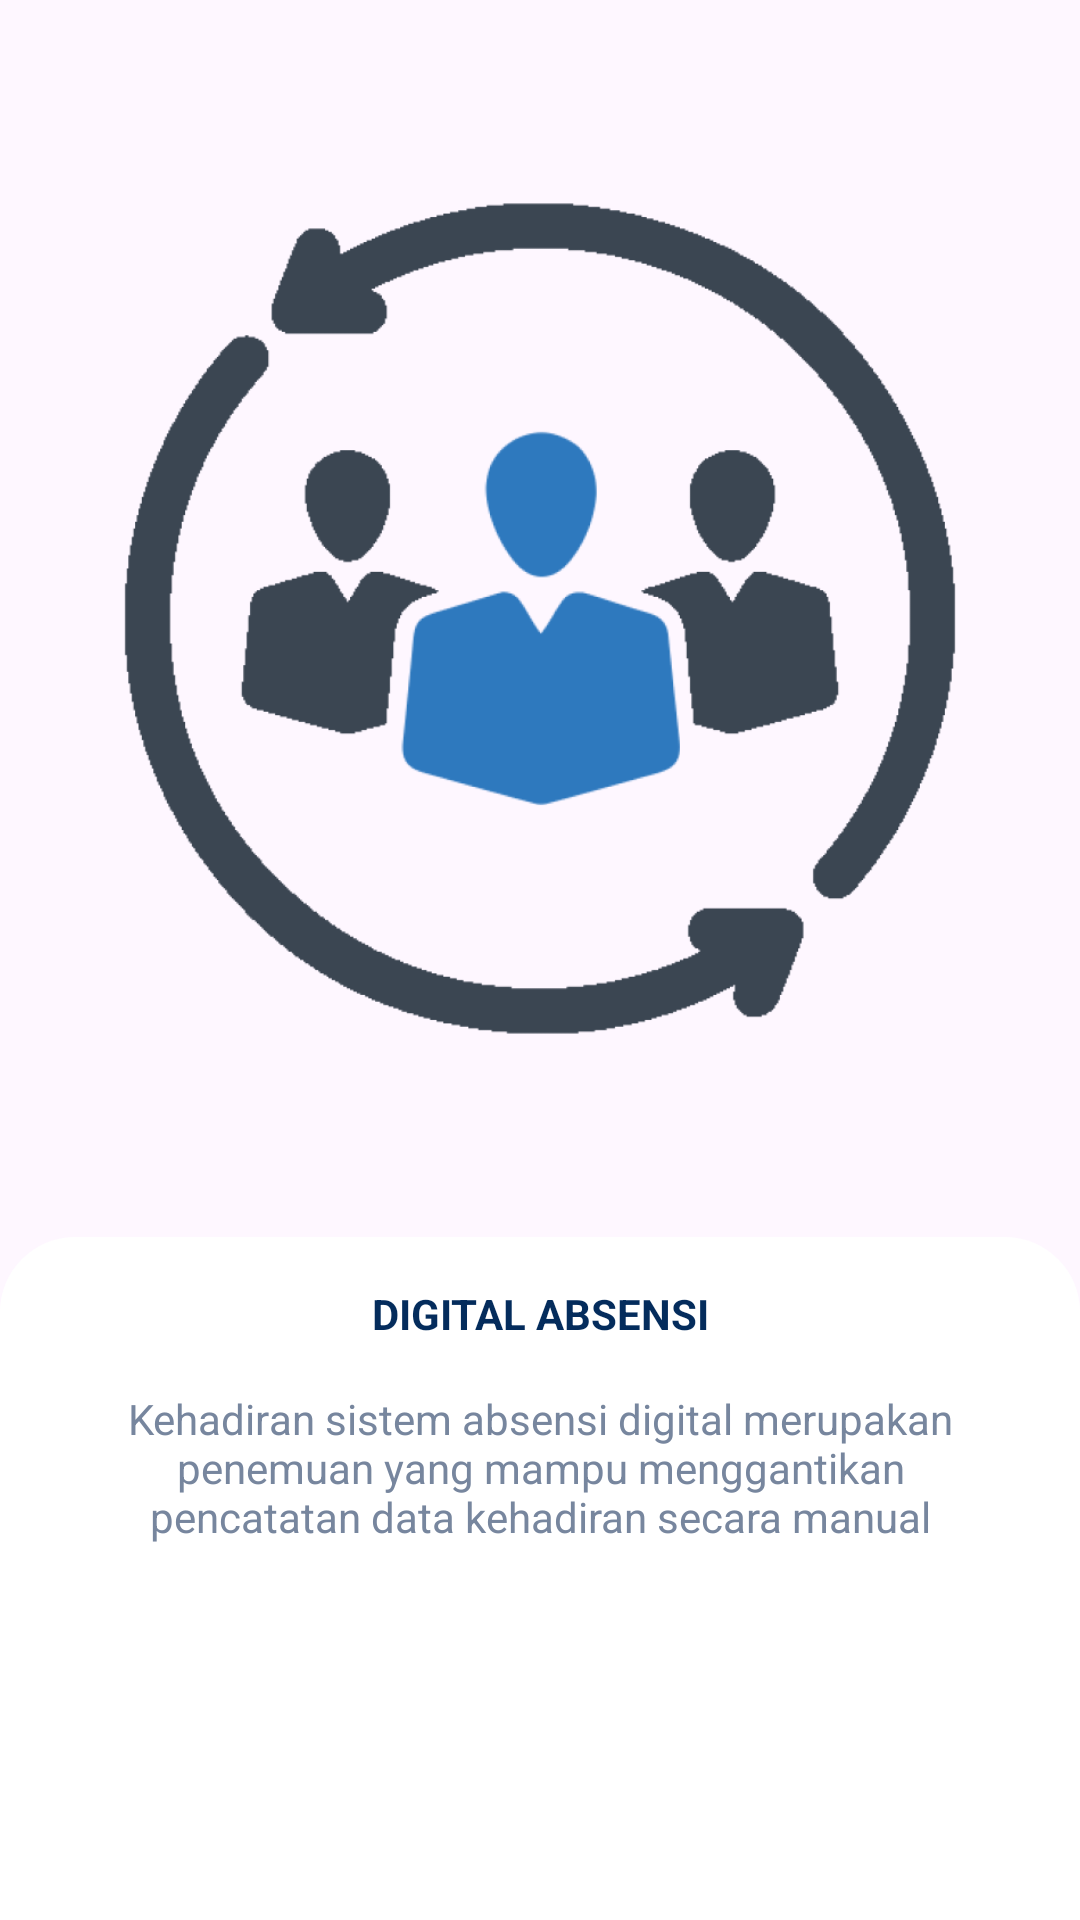

This screen was rendered from an Android layout file. Write that file and the resources it references.
<!-- AndroidManifest.xml: application theme Theme.PhinconAttendance -->
<!-- res/layout/slider_onboarding.xml -->
<?xml version="1.0" encoding="utf-8"?>
<androidx.constraintlayout.widget.ConstraintLayout xmlns:android="http://schemas.android.com/apk/res/android"
    xmlns:app="http://schemas.android.com/apk/res-auto"
    android:layout_width="match_parent"
    android:layout_height="match_parent">

    <ImageView
        android:id="@+id/iv_onboarding"
        android:layout_width="match_parent"
        android:layout_height="0dp"
        android:layout_marginStart="@dimen/margin_all_large"
        android:layout_marginTop="@dimen/margin_all_xlarge"
        android:layout_marginEnd="@dimen/margin_all_large"
        android:src="@mipmap/ic_employee_self_service"
        app:layout_constraintBottom_toTopOf="@id/v_onboarding"
        app:layout_constraintEnd_toEndOf="parent"
        app:layout_constraintStart_toStartOf="parent"
        app:layout_constraintTop_toTopOf="parent"
        app:layout_constraintVertical_weight="5" />

    <View
        android:id="@+id/v_onboarding"
        android:layout_width="match_parent"
        android:layout_height="0dp"
        android:layout_marginTop="@dimen/margin_all_xlarge"
        android:background="@drawable/onboarding_rectangle_rounded_top_25dp"
        app:layout_constraintBottom_toBottomOf="parent"
        app:layout_constraintEnd_toEndOf="parent"
        app:layout_constraintStart_toStartOf="parent"
        app:layout_constraintTop_toBottomOf="@id/iv_onboarding"
        app:layout_constraintVertical_weight="4" />

    <androidx.constraintlayout.widget.ConstraintLayout
        android:layout_width="match_parent"
        android:layout_height="0dp"
        app:layout_constraintTop_toTopOf="@id/v_onboarding">

        <TextView
            android:id="@+id/tv_onboarding_title"
            android:layout_width="match_parent"
            android:layout_height="wrap_content"
            android:layout_marginStart="@dimen/margin_all_medium"
            android:layout_marginTop="@dimen/margin_all_medium"
            android:layout_marginEnd="@dimen/margin_all_medium"
            android:text="@string/onboarding_title_one"
            android:textAlignment="center"
            android:textAllCaps="true"
            android:textColor="@color/all_text_title"
            android:textStyle="bold"
            app:layout_constraintEnd_toEndOf="parent"
            app:layout_constraintStart_toStartOf="parent"
            app:layout_constraintTop_toTopOf="parent" />

        <TextView
            android:id="@+id/tv_onboarding_desc"
            android:layout_width="match_parent"
            android:layout_height="wrap_content"
            android:layout_marginStart="@dimen/margin_all_large"
            android:layout_marginTop="@dimen/margin_all_medium"
            android:layout_marginEnd="@dimen/margin_all_large"
            android:text="@string/onboarding_desc_one"
            android:textAlignment="center"
            android:textColor="@color/all_text"
            app:layout_constraintEnd_toEndOf="parent"
            app:layout_constraintStart_toStartOf="parent"
            app:layout_constraintTop_toBottomOf="@id/tv_onboarding_title" />
    </androidx.constraintlayout.widget.ConstraintLayout>

</androidx.constraintlayout.widget.ConstraintLayout>
<!-- resources referenced by this layout -->
<resources>
  <color name="all_text">#77869E</color>
  <color name="all_text_title">#042C5C</color>
  <dimen name="margin_all_large">32dp</dimen>
  <dimen name="margin_all_medium">16dp</dimen>
  <dimen name="margin_all_xlarge">64dp</dimen>
  <!-- drawable onboarding_rectangle_rounded_top_25dp (drawable) -->
  <?xml version="1.0" encoding="utf-8"?>
  <shape xmlns:android="http://schemas.android.com/apk/res/android"
      android:padding="10dp"
      android:shape="rectangle">
      <solid android:color="#FFFFFF" />
      <corners
          android:topLeftRadius="25dp"
          android:topRightRadius="25dp" />
  </shape>
  <!-- mipmap ic_employee_self_service: png bitmap (mipmap-hdpi, 20712 bytes) -->
  <string name="onboarding_desc_one">Kehadiran sistem absensi digital merupakan penemuan yang mampu menggantikan pencatatan data kehadiran secara manual</string>
  <string name="onboarding_title_one">Digital Absensi</string>
  <style name="Theme.PhinconAttendance" parent="Base.Theme.PhinconAttendance" />
  <style name="Base.Theme.PhinconAttendance" parent="Theme.Material3.DayNight.NoActionBar">
          
          <item name="colorPrimary">@color/blue</item>
      </style>
  <color name="blue">#0063C6</color>
</resources>
